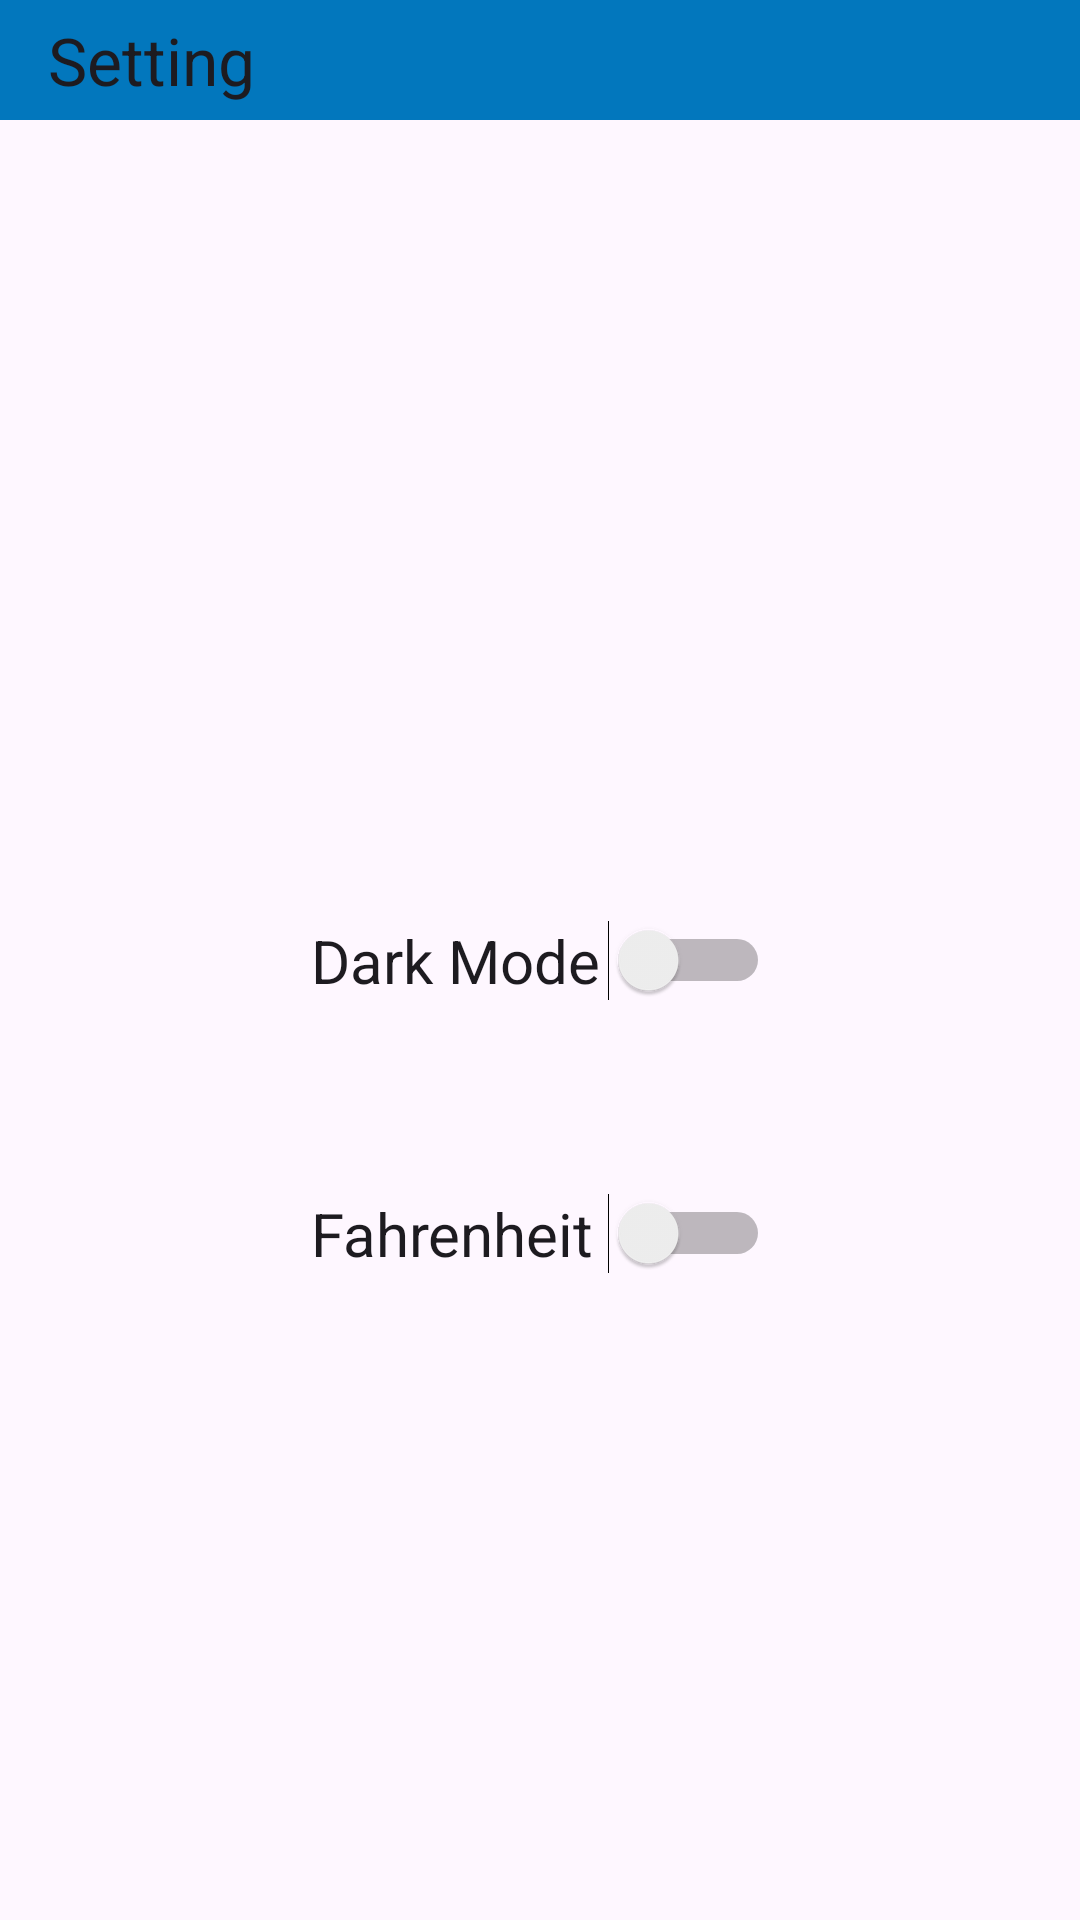

Layout XML and referenced resources for this Android screen:
<!-- AndroidManifest.xml: application theme Theme.WeatherApp -->
<!-- res/layout/fragment_setting_fregment.xml -->
<?xml version="1.0" encoding="utf-8"?>
<androidx.constraintlayout.widget.ConstraintLayout xmlns:android="http://schemas.android.com/apk/res/android"
    xmlns:app="http://schemas.android.com/apk/res-auto"
    xmlns:tools="http://schemas.android.com/tools"
    android:layout_width="match_parent"
    android:layout_height="match_parent"
    tools:context=".ui.SettingFregment">

    <androidx.appcompat.widget.Toolbar
        android:id="@+id/toolBarId"
        android:layout_width="match_parent"
        app:title="Setting"
        android:background="@color/colorPrimaryDark"
        android:layout_height="40dp"
        app:layout_constraintEnd_toEndOf="parent"
        app:layout_constraintStart_toStartOf="parent"
        app:layout_constraintTop_toTopOf="parent" />

    <Switch
        android:id="@+id/themeSwitch"
        android:layout_width="153dp"
        android:layout_height="71dp"
        android:text="Dark Mode"
        android:textSize="20dp"
        app:layout_constraintBottom_toBottomOf="parent"
        app:layout_constraintEnd_toEndOf="parent"
        app:layout_constraintHorizontal_bias="0.5"
        app:layout_constraintStart_toStartOf="parent"
        app:layout_constraintTop_toTopOf="parent"
        app:layout_constraintVertical_bias="0.5" />

    <Switch
        android:id="@+id/tempSwitch"
        android:layout_width="153dp"
        android:layout_height="71dp"
        android:text="Fahrenheit"
        android:layout_marginTop="20dp"
        android:textSize="20dp"
        app:layout_constraintEnd_toEndOf="parent"
        app:layout_constraintStart_toStartOf="parent"
        app:layout_constraintTop_toBottomOf="@+id/themeSwitch" />

</androidx.constraintlayout.widget.ConstraintLayout>
<!-- resources referenced by this layout -->
<resources>
  <color name="colorPrimaryDark">#0277BD</color>
  <style name="Theme.WeatherApp" parent="Base.Theme.WeatherApp" />
  <style name="Base.Theme.WeatherApp" parent="Theme.Material3.DayNight.NoActionBar">
  
          
          <item name="colorPrimary">@color/colorPrimary</item>
          <item name="colorPrimaryVariant">@color/colorPrimaryDark</item>
          <item name="colorOnPrimary">@color/colorOnPrimary</item>
          <item name="colorSecondary">@color/colorSecondary</item>
          <item name="colorOnSecondary">@color/colorBackground</item>
          <item name="android:statusBarColor">?attr/colorPrimaryVariant</item>
  
      </style>
  <color name="colorPrimary">#4AB5EF</color>
  <color name="colorOnPrimary">#FFFFFF</color>
  <color name="colorSecondary">#FF9800</color>
  <color name="colorBackground">#E1F5FE</color>
</resources>
